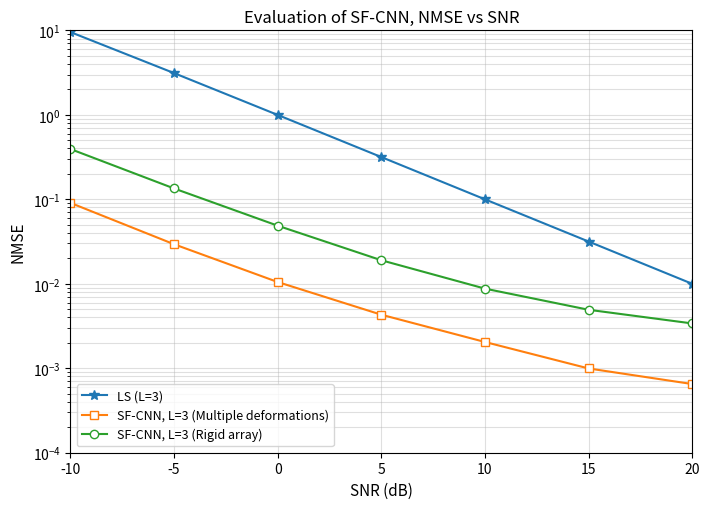

Reproduce this figure in Python.
"""Exported verbatim from notebook code cell 26."""

import numpy as np
import matplotlib.pyplot as plt

# ============================================================
# SNR AXIS
# ============================================================
SNR_dB = np.array([-10, -5, 0, 5, 10, 15, 20])

# ============================================================
# OLD 200-EPOCH RESULT (L = 3)
# From first figure
# ============================================================
NMSE_old_L3 = np.array([
    0.090613,
    0.0293543,
    0.01048299,
    0.00430095,
    0.00204493,
    0.00099399,
    0.000649931
])

# ============================================================
# NEW RESULT (L = 3)
# From second image
# ============================================================
NMSE_new_L3 = np.array([0.39319082, 
                         0.13425748 ,
                         0.048664,
                         0.01897541,
                         0.00875661,
                         0.00492187,
                         0.00339052])


# ============================================================
# LS CURVE (L = 3)
# ============================================================
NMSE_LS = np.array([
    9.53107856,
    3.11534433,
    0.99645222,
    0.31596920,
    0.09985185,
    0.03161006,
    0.00998320
])

# ============================================================
# PLOT
# ============================================================
plt.figure(figsize=(7.2,5.2))

plt.semilogy(
    SNR_dB,
    NMSE_LS,
    '-*',
    linewidth=1.5,
    markersize=7,
    label='LS (L=3)'
)

plt.semilogy(
    SNR_dB,
    NMSE_old_L3,
    '-s',
    linewidth=1.5,
    markersize=6,
    markerfacecolor='white',
    label='SF-CNN, L=3 (Multiple deformations)'
)

plt.semilogy(
    SNR_dB,
    NMSE_new_L3,
    '-o',
    linewidth=1.5,
    markersize=6,
    markerfacecolor='white',
    label='SF-CNN, L=3 (Rigid array)'
)

# ============================================================
# STYLE
# ============================================================
plt.grid(True, which='both', linestyle='-', alpha=0.4)

plt.xlabel('SNR (dB)', fontsize=11)
plt.ylabel('NMSE', fontsize=11)

plt.title(
    'Evaluation of SF-CNN, NMSE vs SNR',
    fontsize=12
)

plt.xlim([-10, 20])
plt.ylim([1e-4, 1e1])

plt.legend(fontsize=9, loc='lower left')

plt.tight_layout()
plt.show()
